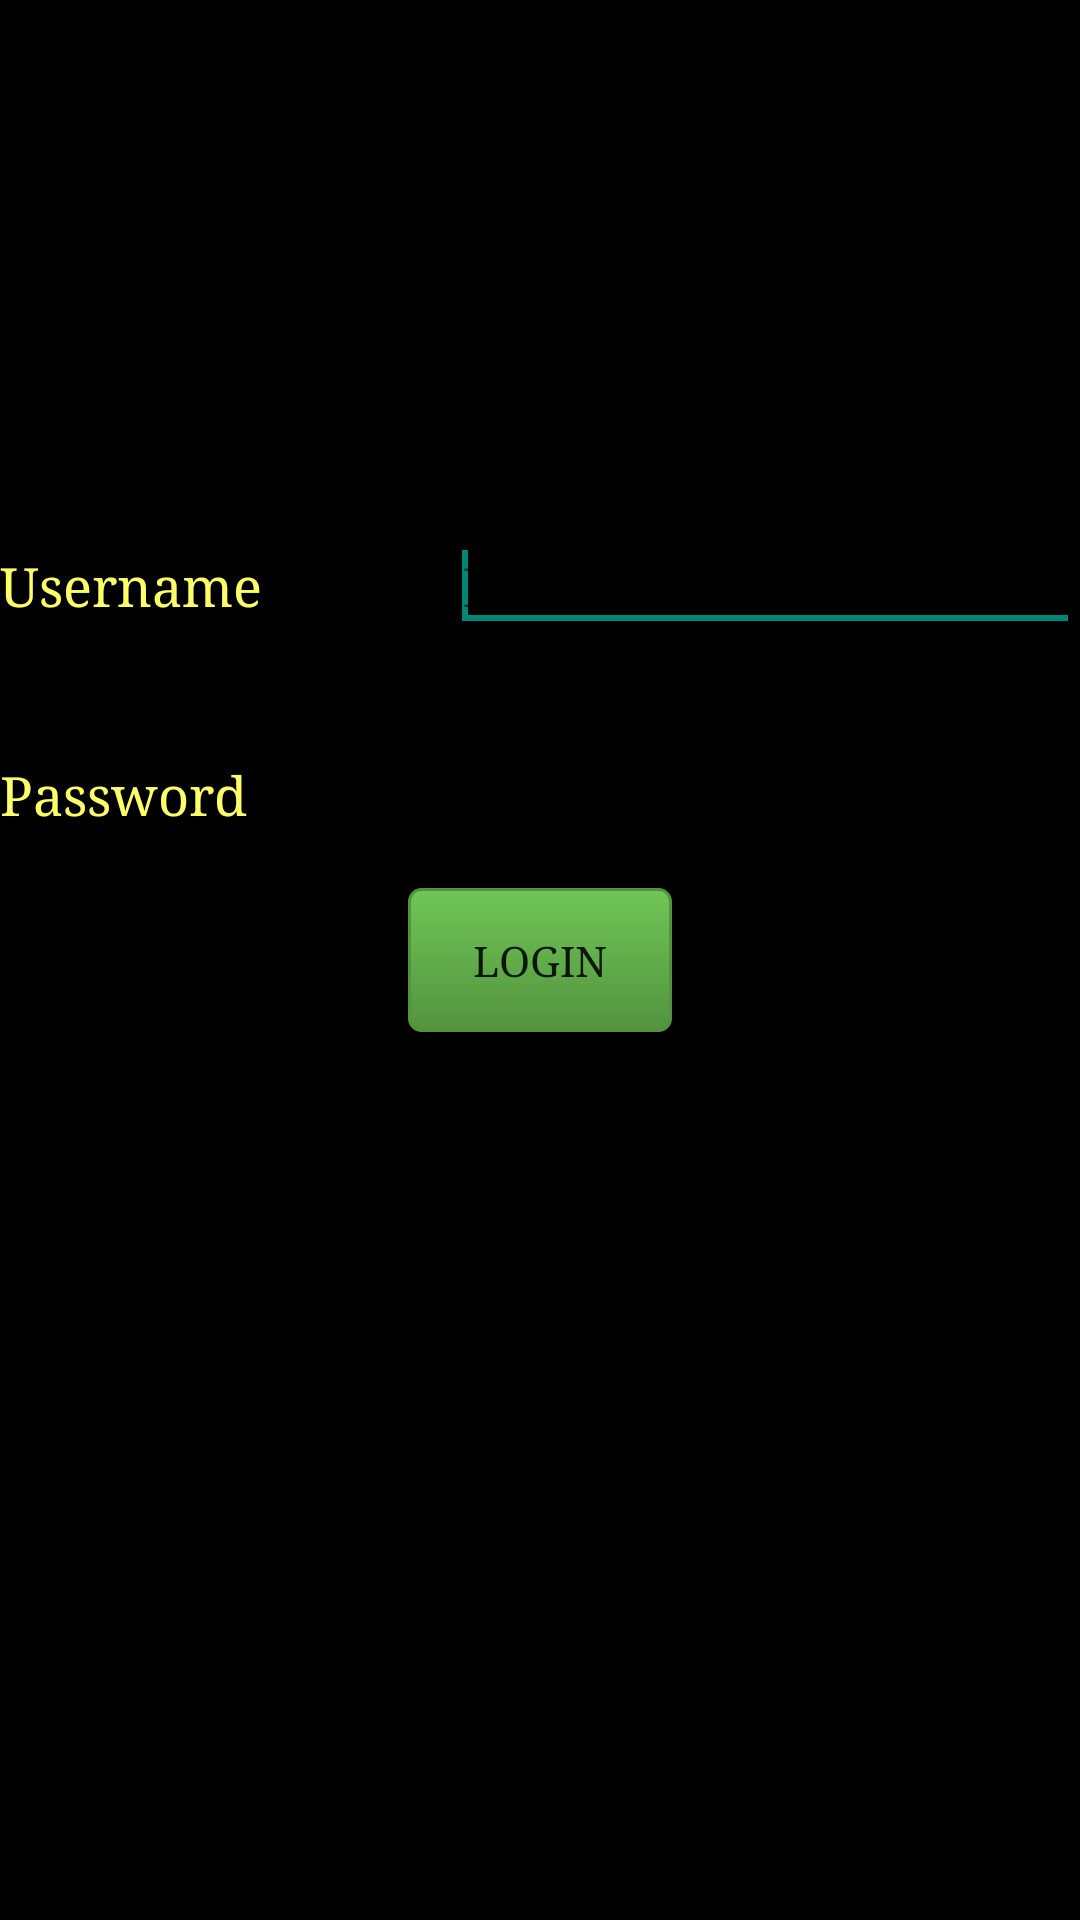

Here is an Android app screen rendered from its layout file. Give the layout XML and the strings, colors and styles it references.
<!-- AndroidManifest.xml: application theme AppBaseTheme -->
<!-- res/layout/signin_activity.xml -->
<?xml version="1.0" encoding="utf-8"?>

<RelativeLayout xmlns:android="http://schemas.android.com/apk/res/android"
    android:layout_width="match_parent"
    android:layout_height="match_parent"
    android:background="@color/black" >

    <TextView
        android:id="@+id/pwdText"
        android:layout_width="wrap_content"
        android:layout_height="wrap_content"
        android:layout_alignParentLeft="true"
        android:layout_below="@+id/emailEdit"
        android:layout_marginTop="39dp"
        android:text="@string/pwdText"
        android:textAppearance="?android:attr/textAppearanceMedium"
        android:textColor="@color/yellow"
        android:typeface="serif" />

    <Button
        android:id="@+id/loginBtn"
        android:layout_width="wrap_content"
        android:layout_height="wrap_content"
        android:layout_centerHorizontal="true"
        android:layout_centerVertical="true"
        android:background="@drawable/green_button"
        android:text="@string/login"
        android:typeface="serif" />

    <EditText
        android:id="@+id/pwdEdit"
        android:layout_width="wrap_content"
        android:layout_height="wrap_content"
        android:layout_alignBaseline="@+id/pwdText"
        android:layout_alignBottom="@+id/pwdText"
        android:layout_alignParentRight="true"
        android:ems="10"
        android:hint="@string/pwdHint"
        android:inputType="textPassword"
        android:textColor="@color/blue"
        android:typeface="serif" />

    <TextView
        android:id="@+id/emailText"
        android:layout_width="wrap_content"
        android:layout_height="wrap_content"
        android:layout_above="@+id/loginBtn"
        android:layout_alignParentLeft="true"
        android:layout_marginBottom="89dp"
        android:text="@string/unameText"
        android:textAppearance="?android:attr/textAppearanceMedium"
        android:textColor="@color/yellow"
        android:typeface="serif" />

    <EditText
        android:id="@+id/emailEdit"
        android:layout_width="wrap_content"
        android:layout_height="wrap_content"
        android:layout_alignBaseline="@+id/emailText"
        android:layout_alignBottom="@+id/emailText"
        android:layout_alignLeft="@+id/pwdEdit"
        android:ems="10"
        android:hint="@string/unamehint"
        android:inputType="textEmailAddress"
        android:textColor="@color/blue"
        android:typeface="serif" >

        <requestFocus />
    </EditText>

</RelativeLayout>
<!-- resources referenced by this layout -->
<resources>
  <color name="black">#000000</color>
  <color name="blue">#6699FF</color>
  <color name="yellow">#FFFF66</color>
  <!-- drawable green_button (drawable-xhdpi) -->
  <?xml version="1.0" encoding="utf-8"?>
  
  <selector xmlns:android="http://schemas.android.com/apk/res/android" >
      <item android:state_pressed="true" >
          <shape>
              <solid
                  android:color="#70c656" />
              <stroke
                  android:width="1dp"
                  android:color="#53933f" />
              <corners
                  android:radius="3dp" />
              <padding
                  android:left="10dp"
                  android:top="10dp"
                  android:right="10dp"
                  android:bottom="10dp" />
          </shape>
      </item>
      <item>
          <shape>
              <gradient
                  android:startColor="#70c656"
                  android:endColor="#53933f"
                  android:angle="270" />
              <stroke
                  android:width="1dp"
                  android:color="#53933f" />
              <corners
                  android:radius="4dp" />
              <padding
                  android:left="10dp"
                  android:top="10dp"
                  android:right="10dp"
                  android:bottom="10dp" />
          </shape>
      </item>
      
  
  </selector>
  <string name="login">Login</string>
  <string name="pwdHint">Password</string>
  <string name="pwdText">Password</string>
  <string name="unameText">Username</string>
  <string name="unamehint">Email</string>
  <style name="AppBaseTheme" parent="Theme.AppCompat.Light">
          
      </style>
</resources>
